26-way image classification set "dataset" from GitHub (UtrechtUniversity/insects); label vocabulary: ant, bee, bee apis, bee bombus, beetle, beetle coccinellidae, beetle oedemeridae, bug, bug graphosoma, fly, fly empididae, fly sarcophagidae, fly small, hfly episyr, hfly eristal, hfly eupeo, hfly myathr, hfly sphaero, hoverfly syrphus, lepi, background non-insect, bird non-insect, dirt non-insect, shadow non-insect, scorpionfly, wasp.

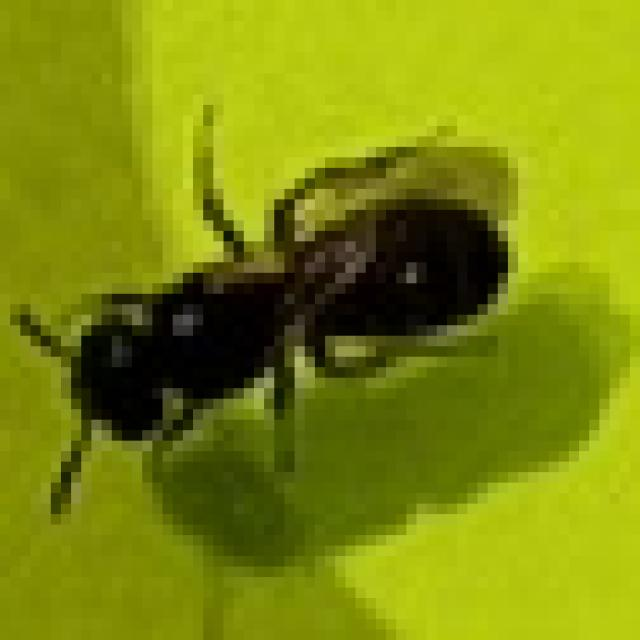
Label: bee

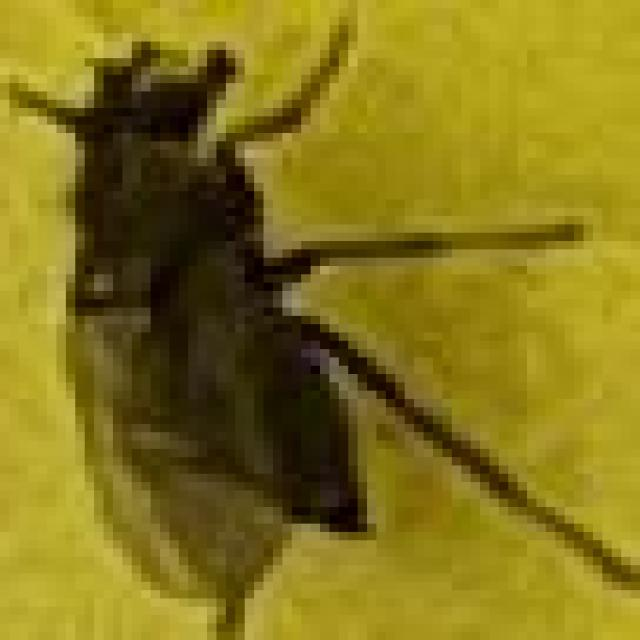
Label: fly small

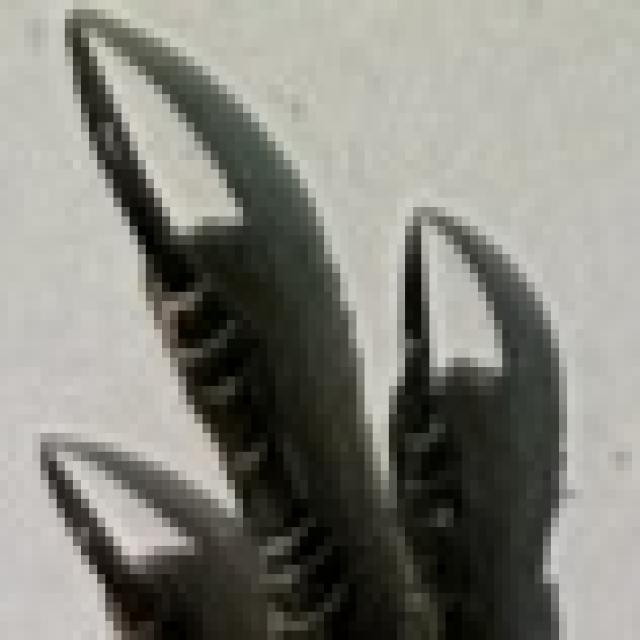
Label: bird non-insect

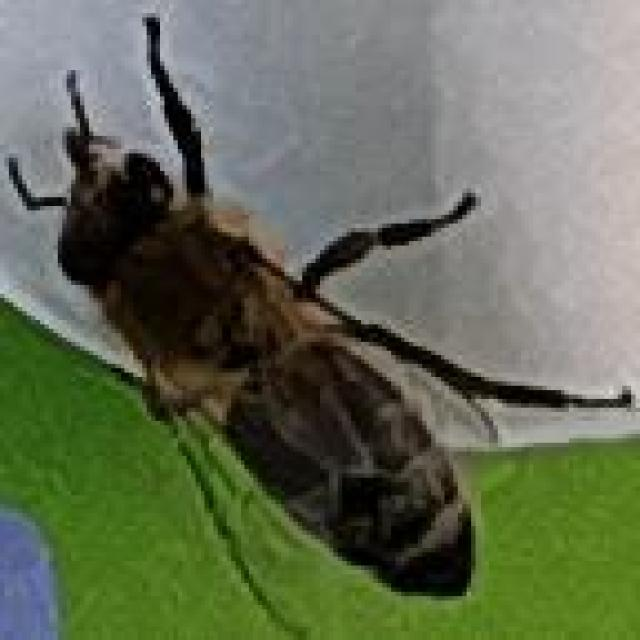
Label: bee apis

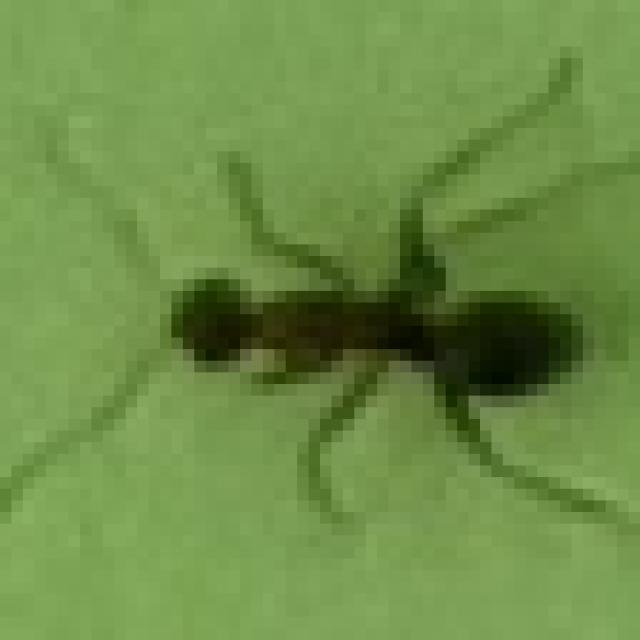
Label: ant

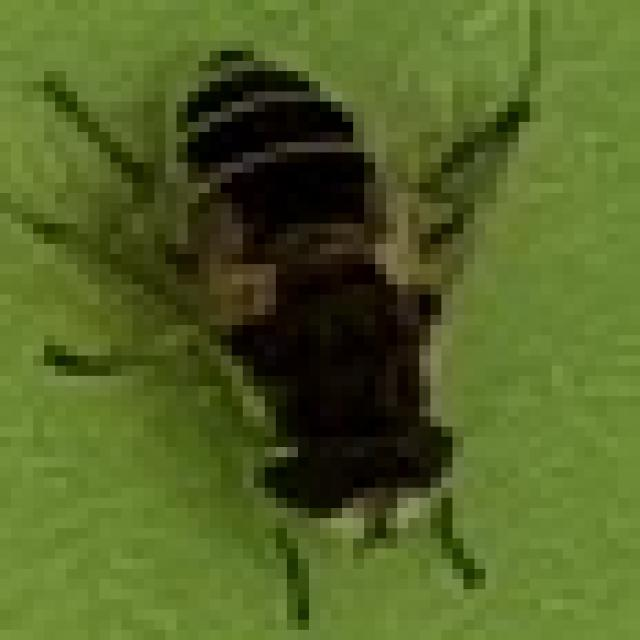
Label: hfly eristal
